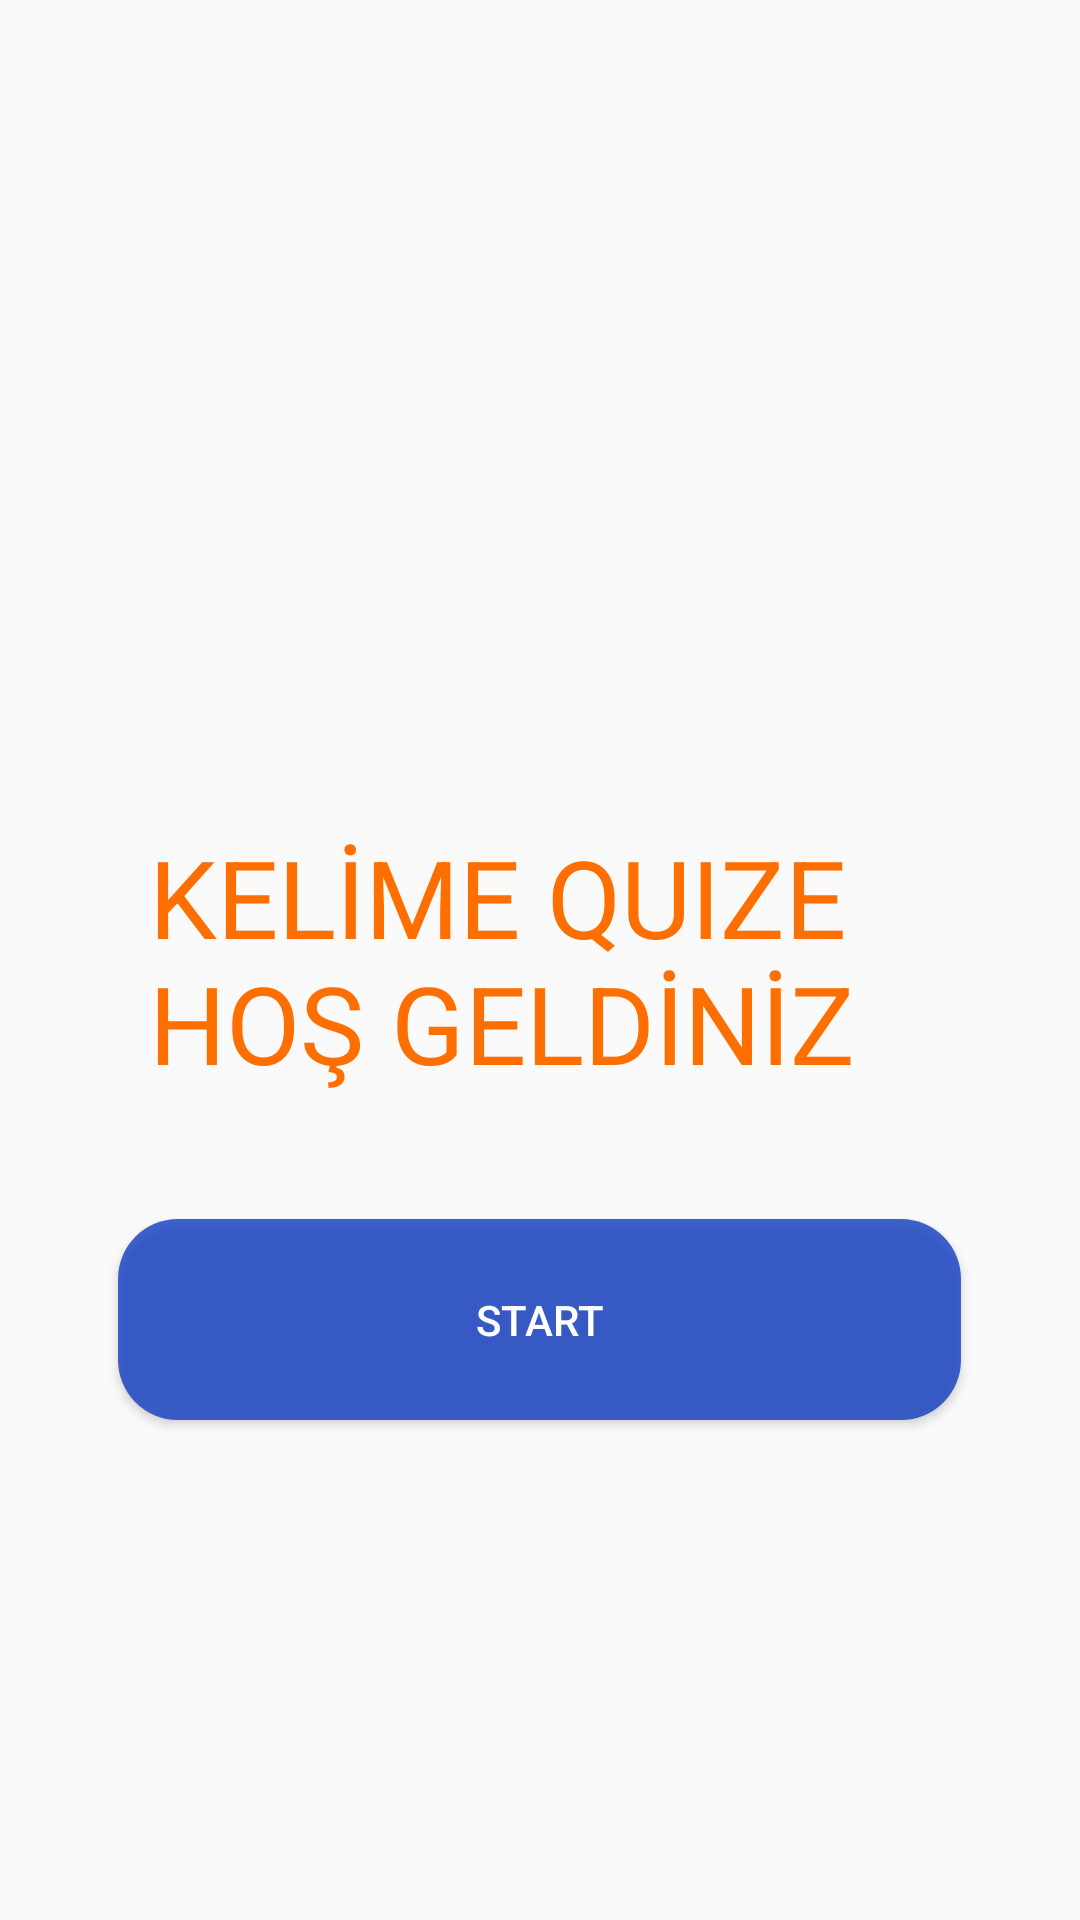

Here is an Android app screen rendered from its layout file. Give the layout XML and the strings, colors and styles it references.
<!-- AndroidManifest.xml: application theme Theme.Sozluk4 -->
<!-- res/layout/activity_quize_ana.xml -->
<?xml version="1.0" encoding="utf-8"?>
<androidx.constraintlayout.widget.ConstraintLayout xmlns:android="http://schemas.android.com/apk/res/android"
    xmlns:app="http://schemas.android.com/apk/res-auto"
    xmlns:tools="http://schemas.android.com/tools"
    android:layout_width="match_parent"
    android:layout_height="match_parent"
    android:background="@drawable/yeni_background"
    tools:context=".activity.QuizeAnaActivity">

    <Button
        android:id="@+id/buttonBasla"
        android:layout_width="281dp"
        android:layout_height="67dp"
        android:layout_marginTop="8dp"
        android:layout_marginBottom="164dp"
        android:background="@drawable/button_bg"
        android:backgroundTint="@color/mavi"
        android:text="START"
        android:textColor="@color/white"
        app:layout_constraintBottom_toBottomOf="parent"
        app:layout_constraintEnd_toEndOf="parent"
        app:layout_constraintHorizontal_bias="0.497"
        app:layout_constraintStart_toStartOf="parent"
        app:layout_constraintTop_toBottomOf="@+id/textViewQuize" />

    <TextView
        android:id="@+id/textViewQuize"
        android:layout_width="269dp"
        android:layout_height="113dp"
        android:layout_marginStart="8dp"
        android:layout_marginTop="272dp"
        android:layout_marginBottom="8dp"
        android:text="KELİME QUIZE HOŞ GELDİNİZ"
        android:textColor="#FF6F00"
        android:textSize="36sp"
        app:layout_constraintBottom_toTopOf="@+id/buttonBasla"
        app:layout_constraintEnd_toEndOf="parent"
        app:layout_constraintStart_toStartOf="parent"
        app:layout_constraintTop_toTopOf="parent" />

    <ImageView
        android:id="@+id/imageViewQuize"
        android:layout_width="346dp"
        android:layout_height="168dp"
        android:layout_marginStart="27dp"
        android:layout_marginBottom="17dp"
        app:layout_constraintBottom_toTopOf="@+id/textViewQuize"
        app:layout_constraintStart_toStartOf="parent"
        app:srcCompat="@drawable/quizeresim" />
</androidx.constraintlayout.widget.ConstraintLayout>
<!-- resources referenced by this layout -->
<resources>
  <color name="mavi">#E4123EC3</color>
  <color name="white">#FFFFFFFF</color>
  
      //Main Activity
  <!-- drawable button_bg (drawable) -->
  <?xml version="1.0" encoding="utf-8"?>
  <shape xmlns:android="http://schemas.android.com/apk/res/android">
  
      <corners android:radius="20dp"/>
      <solid android:color="@color/mavi"/>
  </shape>
  <style name="Theme.Sozluk4" parent="Theme.AppCompat.Light.NoActionBar">
          
          <item name="colorPrimary">@color/mavi</item>
          <item name="colorPrimaryVariant">@color/mavi</item>
          <item name="colorOnPrimary">@color/white</item>
          
          <item name="colorSecondary">@color/teal_200</item>
          <item name="colorSecondaryVariant">@color/teal_700</item>
          <item name="colorOnSecondary">@color/black</item>
          
          <item name="android:statusBarColor" tools:targetApi="l">?attr/colorPrimaryVariant</item>
          
          <item name="windowActionBar">false</item>
          <item name="windowNoTitle">true</item>
  
          <item name="actionOverflowButtonStyle">@style/IconOverflow</item>
      </style>
  <color name="teal_200">#FF03DAC5</color>
  <color name="teal_700">#FF018786</color>
  <color name="black">#FF000000</color>
  <style name="IconOverflow" parent="Widget.AppCompat.ActionButton.Overflow">
          <item name="android:tint">@android:color/white</item>
      </style>
</resources>
